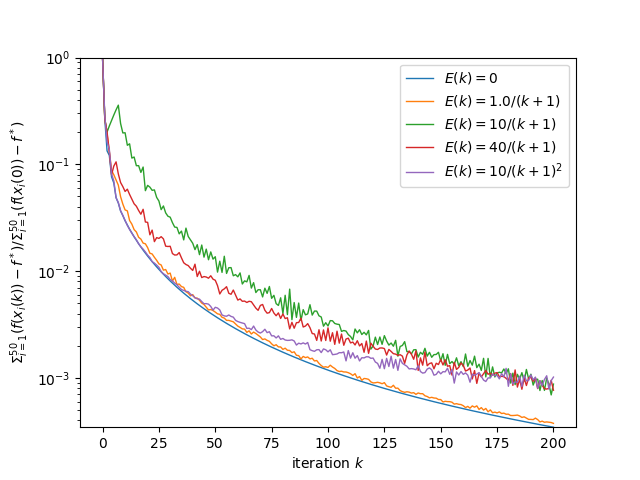

The data file committed next to this chart (first rows):
, 0, 1, 2, 3, 4
0, 1.0, 1.0, 1.0, 1.0, 1.0
1, 0.2661, 0.2629, 0.2662, 0.266, 0.2833
2, 0.1338, 0.1921, 0.2005, 0.2011, 0.1622
3, 0.1214, 0.1336, 0.2286, 0.1311, 0.1385
4, 0.07646, 0.08759, 0.2575, 0.07997, 0.0812
5, 0.06685, 0.07982, 0.29, 0.09641, 0.07004
6, 0.0488, 0.07118, 0.324, 0.1055, 0.0487
7, 0.04333, 0.06386, 0.3585, 0.08127, 0.04391
8, 0.03655, 0.04978, 0.2416, 0.06758, 0.03683
9, 0.03308, 0.04244, 0.1969, 0.06185, 0.03327
10, 0.02962, 0.03742, 0.1976, 0.05572, 0.02984
11, 0.02703, 0.03666, 0.1509, 0.05852, 0.0268
12, 0.0247, 0.02978, 0.1557, 0.05221, 0.02451
13, 0.02272, 0.02755, 0.1145, 0.04716, 0.02264
14, 0.02097, 0.02447, 0.1171, 0.04271, 0.02101
15, 0.01943, 0.02326, 0.09714, 0.04053, 0.01966
16, 0.01805, 0.02075, 0.09724, 0.03697, 0.01804
17, 0.01682, 0.01994, 0.08406, 0.0341, 0.01687
18, 0.01572, 0.01829, 0.09436, 0.03793, 0.01606
19, 0.01473, 0.01802, 0.05668, 0.02884, 0.0151
20, 0.01382, 0.0166, 0.06354, 0.02862, 0.01412
21, 0.01301, 0.0147, 0.06116, 0.02188, 0.01339
22, 0.01226, 0.01447, 0.05711, 0.02421, 0.01227
23, 0.01158, 0.01347, 0.05761, 0.01888, 0.01188
24, 0.01095, 0.01262, 0.04901, 0.02059, 0.01138
25, 0.01038, 0.01169, 0.04532, 0.02023, 0.01084
26, 0.009844, 0.01141, 0.03766, 0.02101, 0.009896
27, 0.009353, 0.01021, 0.04074, 0.02003, 0.009438
28, 0.008898, 0.01034, 0.03511, 0.01713, 0.009157
29, 0.008475, 0.009389, 0.03266, 0.017, 0.008885
30, 0.008082, 0.00958, 0.03199, 0.01709, 0.008325
31, 0.007716, 0.008063, 0.02845, 0.0146, 0.0081
32, 0.007375, 0.00874, 0.02584, 0.01414, 0.007721
33, 0.007056, 0.007493, 0.02566, 0.01419, 0.00744
34, 0.006758, 0.007564, 0.02232, 0.01491, 0.007053
35, 0.006478, 0.007158, 0.02371, 0.0133, 0.006721
36, 0.006216, 0.007044, 0.0196, 0.01197, 0.006594
37, 0.00597, 0.006404, 0.02527, 0.01152, 0.006468
38, 0.005738, 0.006216, 0.0211, 0.01126, 0.006414
39, 0.00552, 0.005866, 0.01962, 0.01063, 0.00609
40, 0.005315, 0.006025, 0.01823, 0.01015, 0.005883
41, 0.00512, 0.005606, 0.01589, 0.01161, 0.005625
42, 0.004937, 0.005584, 0.01768, 0.008897, 0.005501
43, 0.004763, 0.005323, 0.01426, 0.009964, 0.005458
44, 0.004598, 0.005014, 0.01755, 0.0087, 0.005184
45, 0.004442, 0.004866, 0.01351, 0.008887, 0.004948
46, 0.004293, 0.004592, 0.01606, 0.008804, 0.004959
47, 0.004152, 0.004324, 0.01278, 0.008579, 0.004902
48, 0.004018, 0.004367, 0.01512, 0.009042, 0.004663
49, 0.003891, 0.004271, 0.01294, 0.008402, 0.004308
50, 0.003769, 0.00413, 0.01363, 0.008205, 0.00458
51, 0.003653, 0.003978, 0.009785, 0.00731, 0.004508
52, 0.003542, 0.003933, 0.01238, 0.006105, 0.004325
53, 0.003436, 0.003691, 0.009722, 0.006612, 0.003884
54, 0.003335, 0.003628, 0.01377, 0.006815, 0.003804
55, 0.003238, 0.003455, 0.009508, 0.007144, 0.003776
56, 0.003146, 0.003453, 0.01076, 0.006197, 0.003881
57, 0.003057, 0.003401, 0.01078, 0.006066, 0.003763
58, 0.002972, 0.00335, 0.009044, 0.006647, 0.003703
59, 0.002891, 0.003195, 0.009274, 0.005965, 0.003457
... 141 more rows
